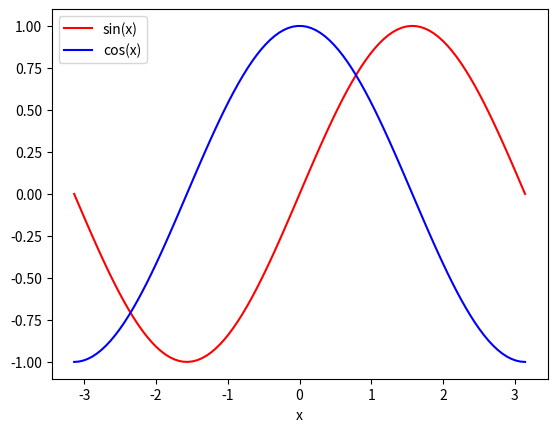

Generate this figure with matplotlib:
import numpy as np
import matplotlib.pyplot as plt
pi = 3.141592653589793

x=np.linspace(-pi, pi, 100)

p1 =plt.plot(x,np.sin(x),'r-')#red line
p2 =plt.plot(x,np.cos(x),'b-')
plt.legend((p1[0], p2[0]), ('sin(x)', 'cos(x)'))
plt.xlabel('x')
plt.show()


